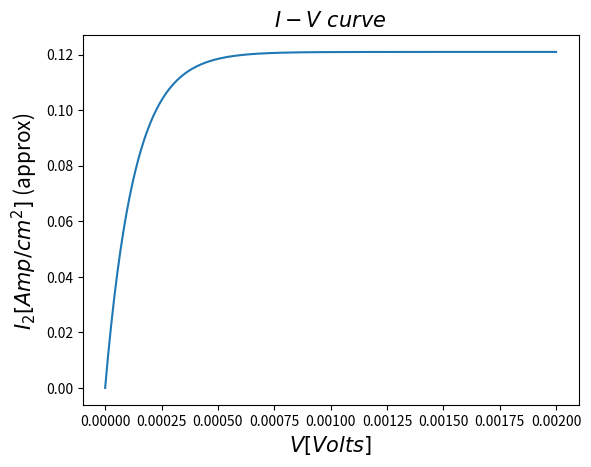

Reproduce this figure in Python.
import numpy as np
import matplotlib.pyplot as plt
from scipy import integrate




dx=20.7989  # Angstrom
e=1.6E-19 # Coulomb
m=0.51E6   # eV


Vo=(1.8 +3.4E-4)# eV, Vo+Delta

hbar=1973.27# eV*Angstrom =[hbar*c]

h=2*np.pi*hbar # eV*Angstrom
hs=6.5E-16 # eV s

kb=8.6E-5# eV/Kelvin/e
T=1.5#4 Kelvin
beta=1.0/(kb*T)

print("A=",dx, "Angstroms")

print("Vo+Deltao=",Vo, "eV")
print("m=",m,"eV")
print("hbar=",hbar,"eV*Angstrom")
print("e=",e,"Coulomb")
print("beta=",beta, "1/eV")

A=4*np.pi*np.sqrt(4*m)*dx/h #constante definida
area=346*375E8

eta=kb*T*np.log(3) #groundstate taken at 1/2 of Bose-Einsteins distribution

mu=eta#chemical potential, no particles are added


EV=np.linspace(0,1E-3,300)*2#(-50E15,10E15,1000)*2*e#applied potential in eV

V=EV/(2*e) #Applied potential in V


#Definiendo constantes de la integral usada

def C1():
    
    fact1=16.0*np.pi*m*e/(pow(h,3)*pow(beta,2)) #cambio hecho en beta
    
    fact2=np.exp(-A*np.sqrt(Vo))

    return fact1*fact2*1E16*hbar/hs


def C2():

    return A/(2*np.sqrt(Vo)*pow(beta,1))# #cambio hecho en beta

def C3(EV):

    return np.exp((mu-EV)*beta)

def C4(EV):
    
    return np.exp(mu*beta)


#Definiendo la funcion a integrar

def func(x,EV):

    f1=np.exp(C2()*(x+eta*pow(beta,1)))# cambio hecho en beta
    f2=np.log( (1-C3(EV)*np.exp(-x))/ (1-C4(EV)*np.exp(-x))   )

    return C1()*f1*f2


J1=np.zeros(len(V))
J2=np.zeros(len(V))

print("C1=", C1())
print("C2=", C2())
print("C3=", C3(EV[0]))
print("C4=", C4(EV[0]))
print("A=",A )


for i in range(len(EV)):

    funcion=lambda x: func(x,EV[i])
    
    #resultados=integrate.quad(funcion,0,np.infty)
    
    #J1[i]=area*resultados[0]
    
    J2[i]=area*C1()*np.exp(beta*(C2()*eta+mu))*(1-np.exp(-beta*EV[i]))/(1-C2())
'''
    print("C1=", C1(a,m,h,beta,Vo,g))
    print("C2=", C2(a,m,Vo,beta))
    print("C3[",i,"]=", C3(mu,EV[i]))
    print("C4[",i,"]", C4(mu,EV[i]))


plt.plot(EV,J1)
plt.xlabel("$ V [Volts]  $")
plt.ylabel("$ J1 $")
plt.show()
plt.close()

'''

plt.plot(EV,J2)
plt.xlabel("$ V [Volts]  $",size=15)
plt.ylabel("$ I_2 [Amp/cm^2]$ (approx) ",size=15)
plt.title("$I-V\ curve$ ",size=15)
plt.savefig("IV_approx.png")
plt.show()
plt.close()
